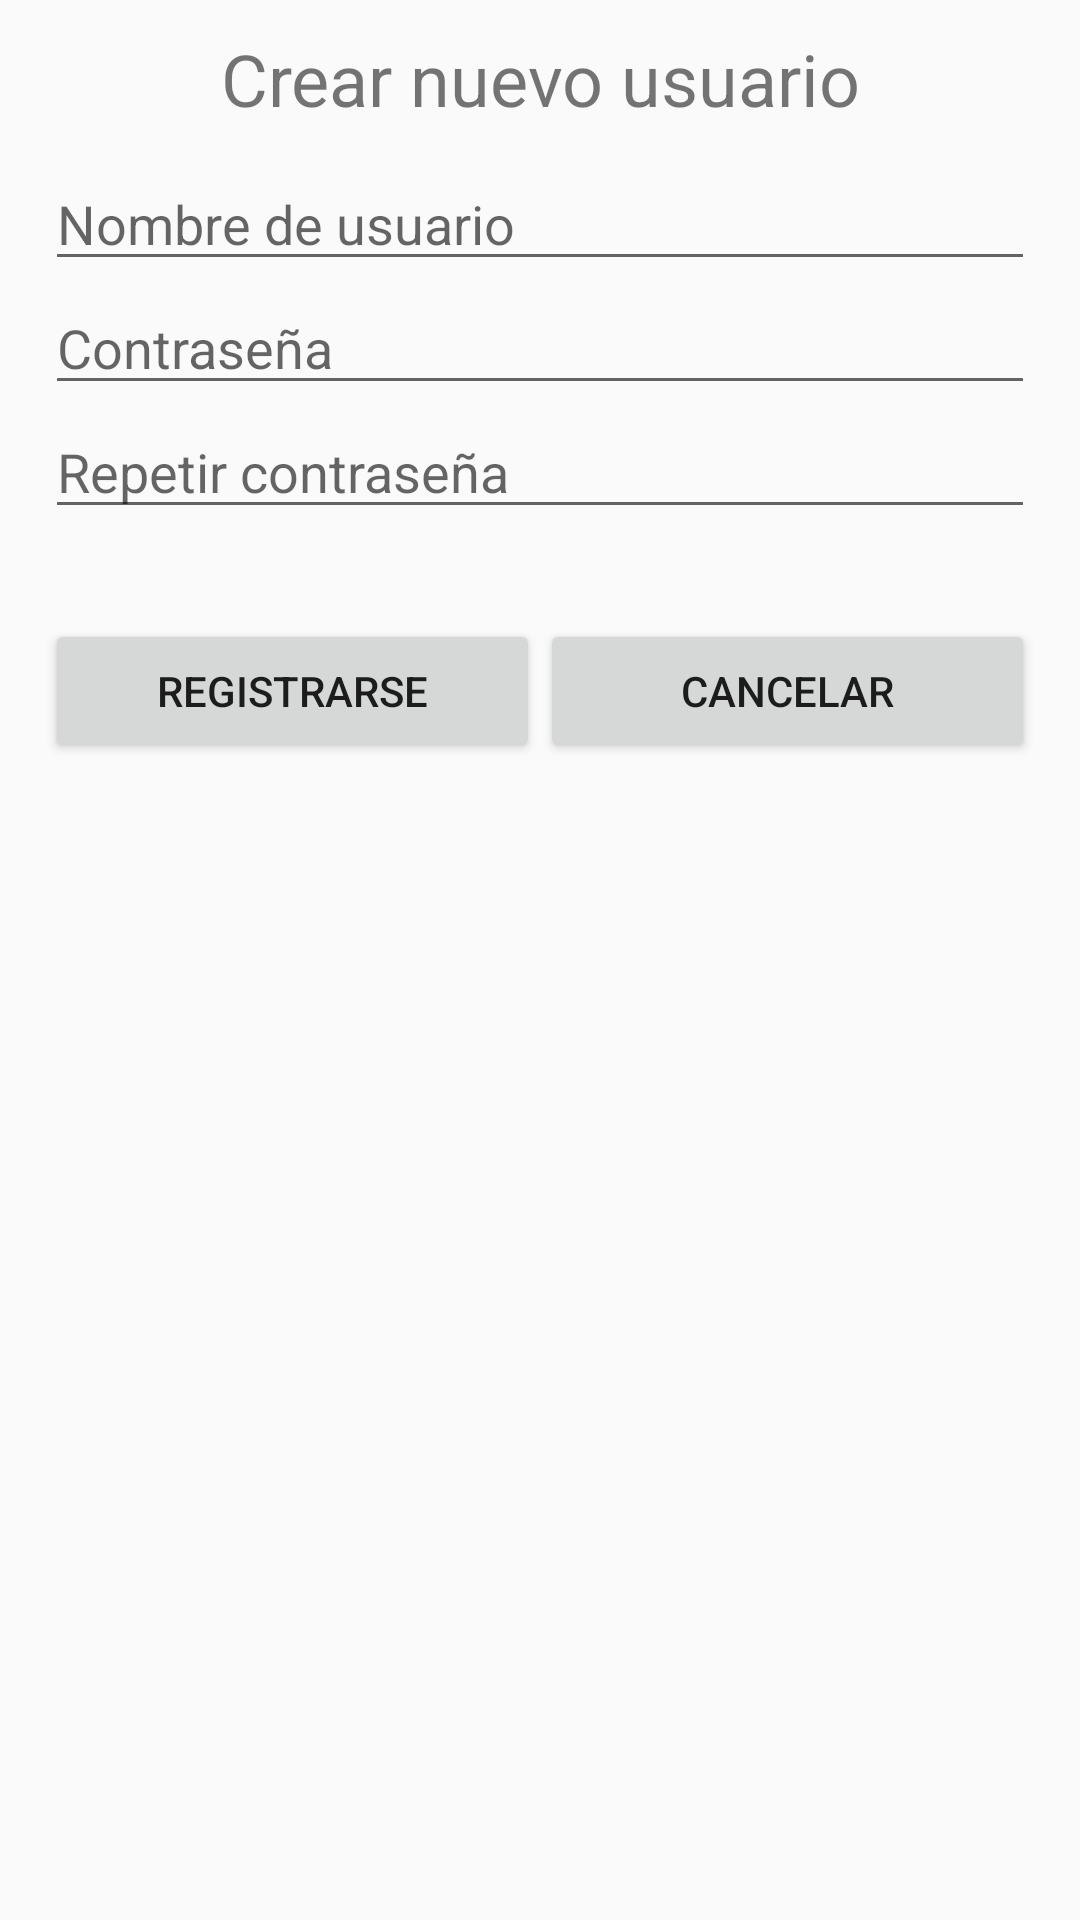

Write the Android layout XML for this screen, with the resource values it uses.
<!-- AndroidManifest.xml: application theme AppTheme -->
<!-- res/layout/dialogo_crear_user.xml -->
<?xml version="1.0" encoding="utf-8"?>
<LinearLayout xmlns:android="http://schemas.android.com/apk/res/android"
    android:layout_width="match_parent"
    android:layout_margin="20dp"
    android:layout_height="match_parent"
    android:orientation="vertical">

    <TextView
        android:id="@+id/textView"
        android:layout_width="match_parent"
        android:layout_height="wrap_content"
        android:layout_marginBottom="10dp"
        android:layout_marginTop="10dp"
        android:layout_marginLeft="15dp"
        android:layout_marginRight="15dp"
        android:text="@string/crear_usuario"
        android:textAlignment="center"
        android:textSize="24sp" />

    <EditText
        android:id="@+id/etNewUsername"
        android:layout_marginLeft="15dp"
        android:layout_marginRight="15dp"
        android:layout_width="match_parent"
        android:layout_height="wrap_content"
        android:ems="10"
        android:hint="@string/nombre_de_usuario"
        android:inputType="textPersonName" />

    <EditText
        android:id="@+id/etNewUserpass"
        android:layout_marginLeft="15dp"
        android:layout_marginRight="15dp"
        android:layout_width="match_parent"
        android:layout_height="wrap_content"
        android:ems="10"
        android:hint="@string/contrasena"
        android:inputType="textPassword" />

    <EditText
        android:id="@+id/etNewUserpass2"
        android:layout_marginLeft="15dp"
        android:layout_marginRight="15dp"
        android:layout_width="match_parent"
        android:layout_height="wrap_content"
        android:ems="10"
        android:hint="@string/repetir_contrasena"
        android:inputType="textPassword" />

    <LinearLayout
        android:layout_width="match_parent"
        android:layout_height="wrap_content"
        android:orientation="horizontal"
        android:layout_marginTop="30dp"
        android:layout_marginLeft="15dp"
        android:layout_marginRight="15dp"
        android:layout_marginBottom="15dp">

        <Button
            android:id="@+id/btnReg"
            android:layout_width="0dp"
            android:layout_weight="1"
            android:layout_height="wrap_content"
            android:text="@string/registrarse" />

        <Button
            android:id="@+id/btnCancel"
            android:layout_width="0dp"
            android:layout_weight="1"
            android:layout_height="wrap_content"
            android:text="@string/cancelar" />
    </LinearLayout>

</LinearLayout>
<!-- resources referenced by this layout -->
<resources>
  <string name="cancelar">Cancelar</string>
  <string name="contrasena">Contraseña</string>
  <string name="crear_usuario">Crear nuevo usuario</string>
  <string name="nombre_de_usuario">Nombre de usuario</string>
  <string name="registrarse">Registrarse</string>
  <string name="repetir_contrasena">Repetir contraseña</string>
  <style name="AppTheme" parent="Theme.AppCompat.Light.DarkActionBar">
          
          <item name="colorPrimary">@color/colorPrimary</item>
          <item name="colorPrimaryDark">@color/colorPrimaryDark</item>
          <item name="colorAccent">@color/colorAccent</item>
      </style>
  <color name="colorPrimary">#000</color>
  <color name="colorPrimaryDark">#000</color>
  <color name="colorAccent">#eb2429</color>
</resources>
